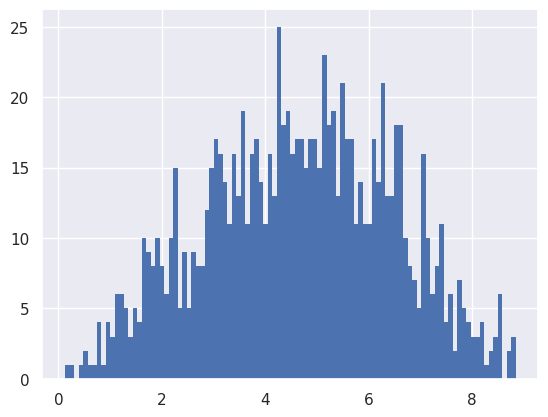

Write Python code to recreate this figure.
import numpy as np
import matplotlib.pyplot as plt
import seaborn as sns
sns.set(style="darkgrid")
if __name__ == '__main__':
    h = plt.hist(np.random.triangular(0, 5, 9, 1000), bins=100, linewidth=0)
plt.show()